Run: headless pygame with SDL's dummy video driver; simulated clock (each Clock.tick advances the game by its frame time, no real sleeping); random seed 0; keys injected as events and as key.get_pressed() state; mouse plan: one left click at the window centre at the start of phase 2, then a move to the lower-right quarter at the start of phase 3.
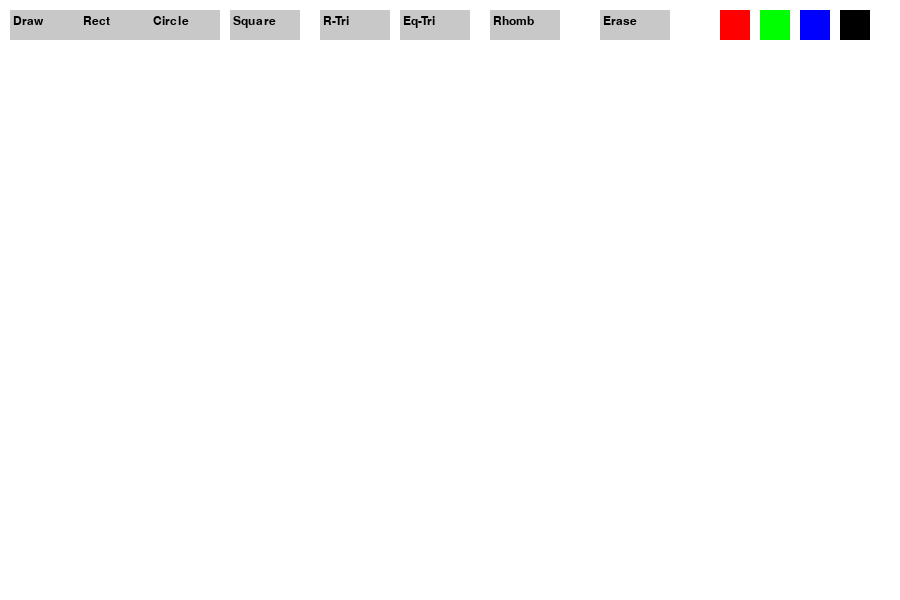
Frame 1 of 4 · flips 1–60 · no input
Frame 2 of 4 · flips 61–180 · clicked the window centre · tapped SPACE, RETURN · held RIGHT (→), D · screen unchanged from frame 1, image omitted
Frame 3 of 4 · flips 181–300 · moved the mouse to the lower-right quarter · held DOWN (↓), S · screen unchanged from frame 2, image omitted
Frame 4 of 4 · flips 301–420 · held LEFT (←), A, UP (↑), W · screen unchanged from frame 3, image omitted

The pygame program that drew these frames:

import pygame
import sys
import math

pygame.init()

# -------------------- WINDOW SETTINGS --------------------
WIDTH, HEIGHT = 900, 600
screen = pygame.display.set_mode((WIDTH, HEIGHT))
pygame.display.set_caption("Advanced Paint")

clock = pygame.time.Clock()

# -------------------- COLORS --------------------
WHITE = (255,255,255)
BLACK = (0,0,0)
RED = (255,0,0)
GREEN = (0,255,0)
BLUE = (0,0,255)
GRAY = (200,200,200)

# -------------------- CANVAS --------------------
canvas = pygame.Surface((WIDTH, HEIGHT))
canvas.fill(WHITE)

color = BLACK
mode = "draw"
drawing = False
start_pos = None
last_pos = None

# -------------------- UI BUTTONS --------------------
buttons = [
    ("Draw", 10, 10, "draw"),
    ("Rect", 80, 10, "rect"),
    ("Circle", 150, 10, "circle"),
    ("Square", 230, 10, "square"),
    ("R-Tri", 320, 10, "rtriangle"),
    ("Eq-Tri", 400, 10, "eqtriangle"),
    ("Rhomb", 490, 10, "rhombus"),
    ("Erase", 600, 10, "erase"),
]

colors = [
    (RED, 720),
    (GREEN, 760),
    (BLUE, 800),
    (BLACK, 840)
]

font = pygame.font.SysFont("Verdana", 18)

# -------------------- UI DRAW --------------------
def draw_ui():
    for text, x, y, m in buttons:
        pygame.draw.rect(screen, GRAY, (x, y, 70, 30))
        label = font.render(text, True, BLACK)
        screen.blit(label, (x+3, y+5))

    for c, x in colors:
        pygame.draw.rect(screen, c, (x, 10, 30, 30))

# -------------------- LINE TOOL --------------------
def draw_line(surface, color, start, end, width=5):
    dx = end[0] - start[0]
    dy = end[1] - start[1]
    dist = max(abs(dx), abs(dy))
    if dist == 0:
        return
    for i in range(dist):
        x = int(start[0] + i/dist * dx)
        y = int(start[1] + i/dist * dy)
        pygame.draw.circle(surface, color, (x,y), width)

# -------------------- MAIN LOOP --------------------
while True:
    screen.fill(WHITE)
    screen.blit(canvas, (0,0))
    draw_ui()

    mouse_pos = pygame.mouse.get_pos()

    for event in pygame.event.get():
        if event.type == pygame.QUIT:
            pygame.quit()
            sys.exit()

        # -------------------- MOUSE DOWN --------------------
        if event.type == pygame.MOUSEBUTTONDOWN:
            drawing = True
            start_pos = event.pos
            last_pos = event.pos

            x, y = event.pos

            # check buttons
            for text, bx, by, m in buttons:
                if bx <= x <= bx+70 and by <= y <= by+30:
                    mode = m

            # check colors
            for c, cx in colors:
                if cx <= x <= cx+30 and 10 <= y <= 40:
                    color = c

        # -------------------- MOUSE UP --------------------
        if event.type == pygame.MOUSEBUTTONUP:
            drawing = False
            x1, y1 = start_pos
            x2, y2 = event.pos

            # RECTANGLE
            if mode == "rect":
                rect = pygame.Rect(min(x1,x2), min(y1,y2), abs(x2-x1), abs(y2-y1))
                pygame.draw.rect(canvas, color, rect, 2)

            # CIRCLE
            elif mode == "circle":
                radius = int(math.hypot(x2-x1, y2-y1))
                pygame.draw.circle(canvas, color, start_pos, radius, 2)

            # SQUARE
            elif mode == "square":
                side = min(abs(x2-x1), abs(y2-y1))
                rect = pygame.Rect(x1, y1, side, side)
                pygame.draw.rect(canvas, color, rect, 2)

            # RIGHT TRIANGLE
            elif mode == "rtriangle":
                points = [(x1,y1), (x2,y1), (x2,y2)]
                pygame.draw.polygon(canvas, color, points, 2)

            # EQUILATERAL TRIANGLE
            elif mode == "eqtriangle":
                side = math.hypot(x2-x1, y2-y1)
                height = (math.sqrt(3)/2) * side
                p1 = (x1, y1)
                p2 = (x2, y2)
                p3 = (x1, y1 - height)
                pygame.draw.polygon(canvas, color, [p1,p2,p3], 2)

            # RHOMBUS (diamond)
            elif mode == "rhombus":
                mx, my = (x1+x2)//2, (y1+y2)//2
                dx, dy = abs(x2-x1)//2, abs(y2-y1)//2
                points = [
                    (mx, my-dy),
                    (mx+dx, my),
                    (mx, my+dy),
                    (mx-dx, my)
                ]
                pygame.draw.polygon(canvas, color, points, 2)

    # -------------------- FREE DRAW / ERASE --------------------
    if drawing:
        if mode == "draw":
            draw_line(canvas, color, last_pos, mouse_pos, 4)
            last_pos = mouse_pos

        elif mode == "erase":
            draw_line(canvas, WHITE, last_pos, mouse_pos, 10)
            last_pos = mouse_pos

    # -------------------- PREVIEW SHAPES --------------------
    if drawing and mode in ["rect","circle","square","rtriangle","eqtriangle","rhombus"]:
        preview = canvas.copy()
        x1,y1 = start_pos
        x2,y2 = mouse_pos

        if mode == "rect":
            rect = pygame.Rect(min(x1,x2), min(y1,y2), abs(x2-x1), abs(y2-y1))
            pygame.draw.rect(preview, color, rect, 2)

        elif mode == "circle":
            radius = int(math.hypot(x2-x1, y2-y1))
            pygame.draw.circle(preview, color, start_pos, radius, 2)

        elif mode == "square":
            side = min(abs(x2-x1), abs(y2-y1))
            pygame.draw.rect(preview, color, pygame.Rect(x1,y1,side,side), 2)

        elif mode == "rtriangle":
            pygame.draw.polygon(preview, color, [(x1,y1),(x2,y1),(x2,y2)], 2)

        elif mode == "eqtriangle":
            side = math.hypot(x2-x1, y2-y1)
            height = (math.sqrt(3)/2) * side
            pygame.draw.polygon(preview, color, [(x1,y1),(x2,y2),(x1,y1-height)], 2)

        elif mode == "rhombus":
            mx, my = (x1+x2)//2, (y1+y2)//2
            dx, dy = abs(x2-x1)//2, abs(y2-y1)//2
            points = [
                (mx, my-dy),
                (mx+dx, my),
                (mx, my+dy),
                (mx-dx, my)
            ]
            pygame.draw.polygon(preview, color, points, 2)

        screen.blit(preview, (0,0))

    pygame.display.update()
    clock.tick(60)
